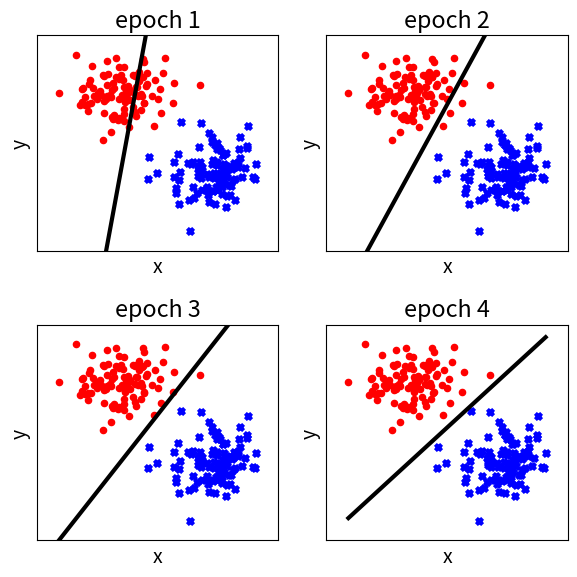

This figure's Python source:
"""Single-layer Perceptron model for supervised machine learning.Notes-----    This script is version v0. It provides the base for all subsequent    iterations of the project.Requirements------------    See "requirements.txt""""#%% import libraries and modulesimport numpy as np  import randomimport matplotlib.pyplot as pltimport os#%% figure parametersplt.rcParams['figure.figsize'] = (6,6)plt.rcParams['font.size']= 14plt.rcParams['lines.linewidth'] = 3#%%class Perceptron:    """Perceptron class."""    def __init__(self, class_size=100, learning_rate=0.01, num_training_epochs=4):        self.class_size = class_size        self.learning_rate = learning_rate        self.num_training_epochs = num_training_epochs        def make_inputs(self):        """Create input patterns."""        # set random seed        np.random.seed(40)        # generate class A scatter        class_a_inputs = np.random.randn(self.class_size, 2) + np.array([0, 4])        # generate class B scatter        class_b_inputs = np.random.randn(self.class_size, 2) + np.array([4, 0])        # concatenate inputs        input_patterns = np.vstack((class_a_inputs, class_b_inputs))        return input_patterns        def make_targets(self):        """Create target patterns."""        # set class A targets to +1        class_a_targets = np.zeros([self.class_size, 1]) + 1        # set class B targets to -1        class_b_targets = np.zeros([self.class_size, 1]) - 1        # concatenate targets        target_patterns = np.vstack((class_a_targets, class_b_targets))        return target_patterns        def signum_function(self, linear_combiner_output):        """Apply signum function as activation function."""        quantized_response = np.sign(linear_combiner_output)        return quantized_response        def initialize_weights(self):        """Initialize weights."""        weights = np.zeros(shape=(1, 2))        return weights            def initialize_bias(self):        """Initialize bias."""        bias = np.array([0], dtype=np.float64)        return bias        def train_model(self, input_patterns, target_patterns):        """Train the model parameters to find a linear boundary           that separates the data into different classes."""        # create empty list to store weights        weights_data = []        # create empty list to store bias        bias_data = []        # initialize weights        weights = Perceptron().initialize_weights()        # initialize bias        bias = Perceptron().initialize_bias()        # initialize epoch index        epoch_index = 0        while epoch_index < self.num_training_epochs:            # select input_pattern and corresponding target pattern            for input_pattern, target_pattern in zip(input_patterns, target_patterns):                # compute output of linear combiner                linear_combiner_output = np.dot(weights, input_pattern) + bias                # apply signum function                actual_pattern = Perceptron().signum_function(linear_combiner_output)                # compute error                error = target_pattern - actual_pattern                # update weights                weights = weights + self.learning_rate  * error * input_pattern                # update bias                bias = bias + self.learning_rate * error            # store weights            weights_data.append(weights)            # store bias            bias_data.append(bias)            # increment epoch index            epoch_index += 1                    return weights_data, bias_data#%% instantiate Perceptron classmodel = Perceptron()#%% create input and target patternsinput_patterns = model.make_inputs()target_patterns = model.make_targets()#%% train modelweights_data, bias_data = model.train_model(input_patterns, target_patterns)#%% plot figurescwd = os.getcwd()                                                               # get current working directoryfileName = 'images'                                                             # specify filename# filepath and directory specificationsif os.path.exists(os.path.join(cwd, fileName)) == False:                        # if path does not exist    os.makedirs(fileName)                                                       # create directory with specified filename    os.chdir(os.path.join(cwd, fileName))                                       # change cwd to the given path    cwd = os.getcwd()                                                           # get current working directoryelse:    os.chdir(os.path.join(cwd, fileName))                                       # change cwd to the given path    cwd = os.getcwd()                                                           # get current working directory"""-----------------------------------------   Ax + By + C = 0    |  w1x1 + w2x2 + b = 0   By = -Ax -C        |  w2x2 = -w1x1 -b   y  = -A/Bx -C/B    |  x2 = -w1/w2x1 -b/w2   slope = -A/B       |  slope = -w1/w2   y_intercept = -C/B |  y_intercept = -b/w2   -----------------------------------------"""# specify x-axis datax_min = input_patterns[:, 0].min()x_max = input_patterns[:, 0].max()x_data = np.linspace(x_min, x_max, 10)# specify class A and class B from input patternsclass_a = input_patterns[:model.class_size, :]class_b = input_patterns[model.class_size:, :]# specify subplot parametersnum_subplots = model.num_training_epochsnrows = int(np.ceil(np.sqrt(num_subplots)))ncols = int(np.ceil(num_subplots / nrows))# show subplotsfig, axes = plt.subplots(nrows=nrows, ncols=ncols)axes = axes.ravel()for epoch_index in range(model.num_training_epochs):    slope = -weights_data[epoch_index].item(0)/weights_data[epoch_index].item(1)    y_intercept = -bias_data[epoch_index]/weights_data[epoch_index].item(1)    y_data = slope * x_data + y_intercept        axes[epoch_index].scatter(class_a[:, 0], class_a[:, 1], s=20, color='red', marker='o', label='class A')    axes[epoch_index].scatter(class_b[:, 0], class_b[:, 1], s=20, color='blue', marker='x', label='class B')    axes[epoch_index].plot(x_data, y_data, color='k', linestyle='-')        axes[epoch_index].set_xlim(x_min-1, x_max+1)    axes[epoch_index].set_ylim(input_patterns[:, 1].min()-1, input_patterns[:, 1].max()+1)        axes[epoch_index].set_xticks([])    axes[epoch_index].set_yticks([])          axes[epoch_index].set_title(f'epoch {epoch_index+1}')        axes[epoch_index].set_xlabel('x')    axes[epoch_index].set_ylabel('y')fig.tight_layout()fig.savefig(os.path.join(os.getcwd(), 'figure_1'))